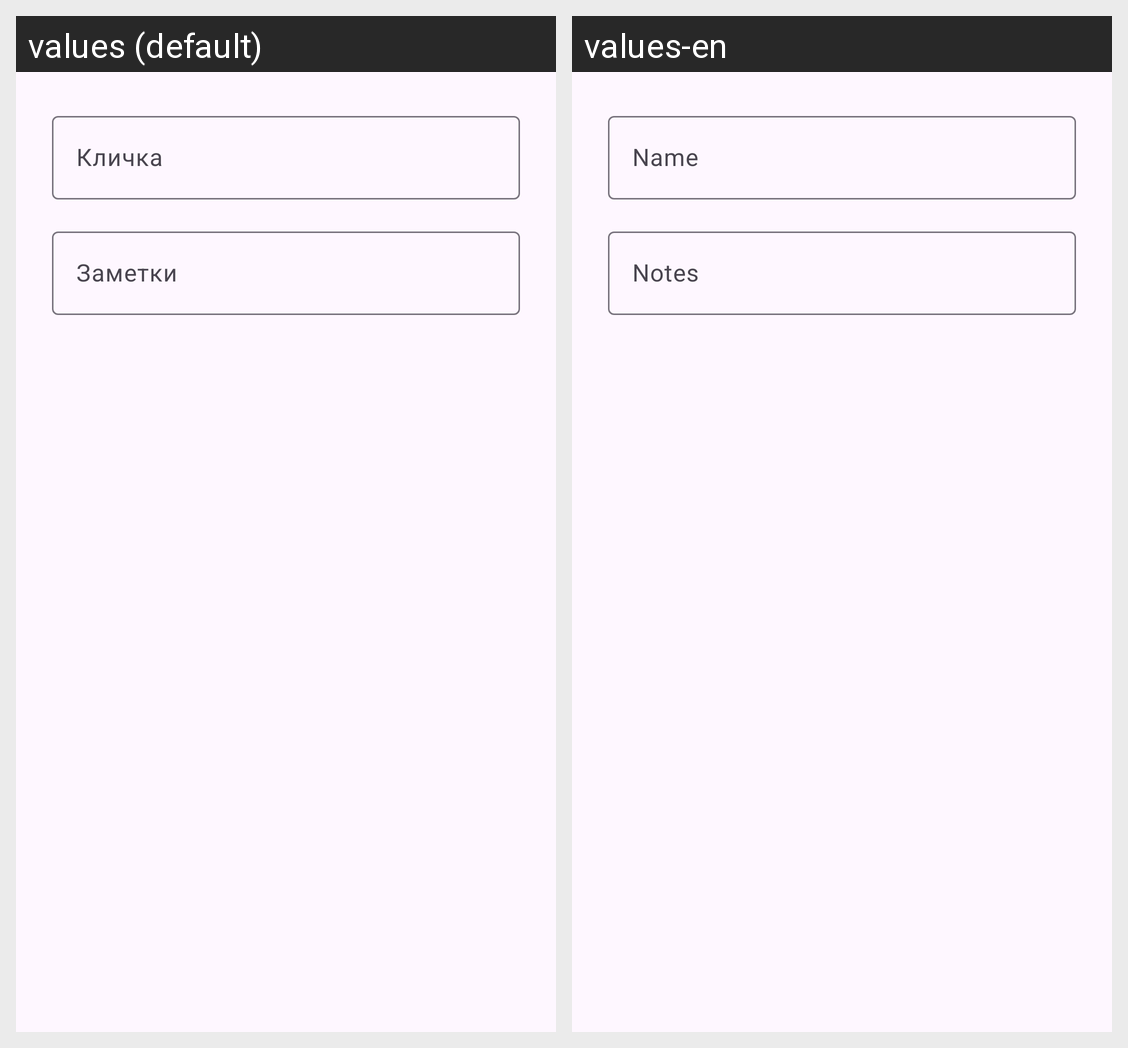

For this localized Android screen grid, give each drawn string resource with its value in every locale shown.
Android screen res/layout/dialog_add_pet.xml rendered under 2 locales, left to right: values (default), values-en. Device: Nexus 5 (rendered at 1080×1920; each locale shown at half size, 540×960, under a caption strip naming it); theme Theme.MyPet.
Strings drawn on this screen, with the default value and each locale's value (text and hints the layout hard-codes, and strings that could not be matched under every locale, appear in the picture but are not listed):

pet_name_hint
  values: Кличка
  values-en: Name

pet_detail_hint
  values: Заметки
  values-en: Notes
